Image classification data set "ImagesProcessed" (pbprateek/Image_scaper_classifier on GitHub). Class labels (4): beds, chairs, lighting, wardrobe.

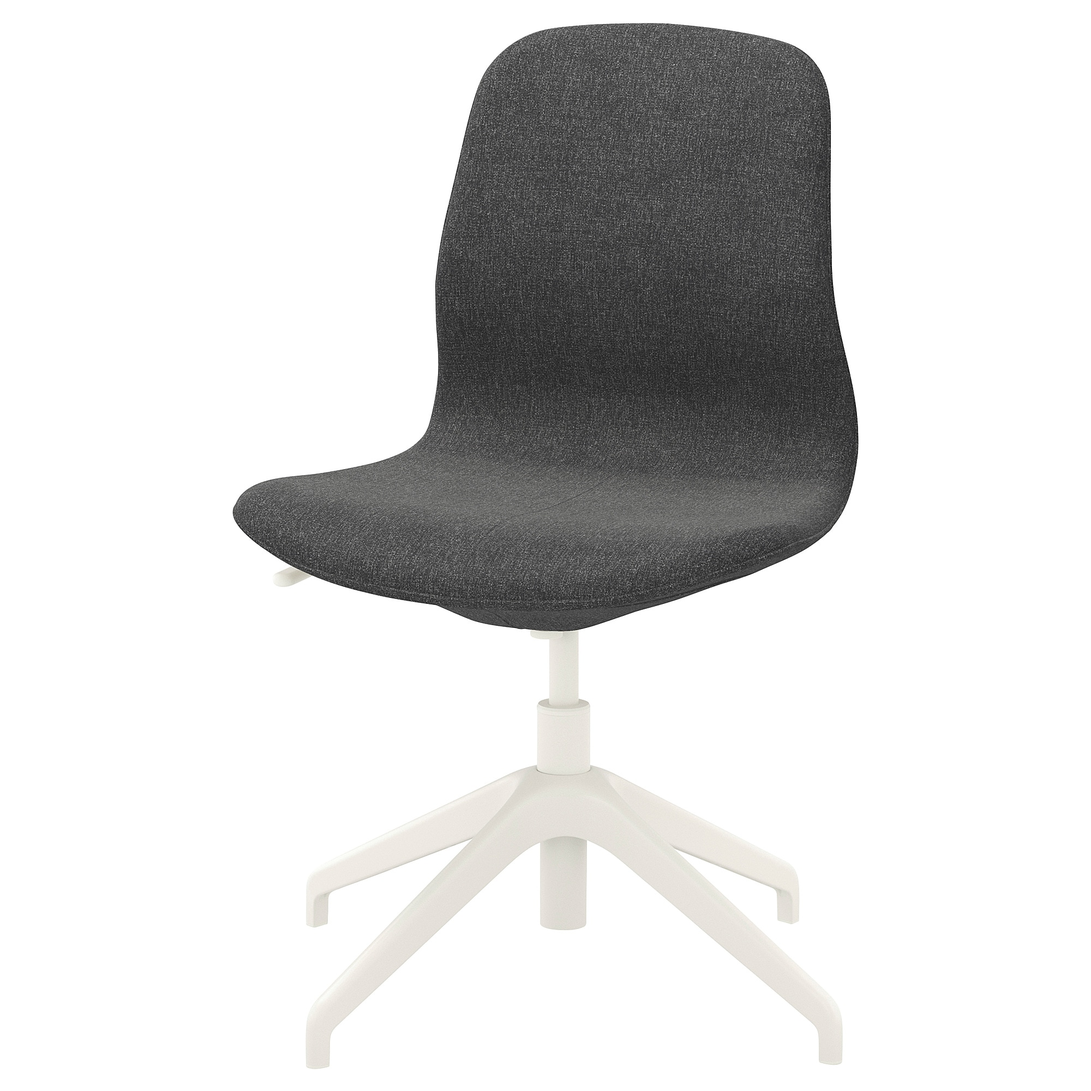
Label: chairs

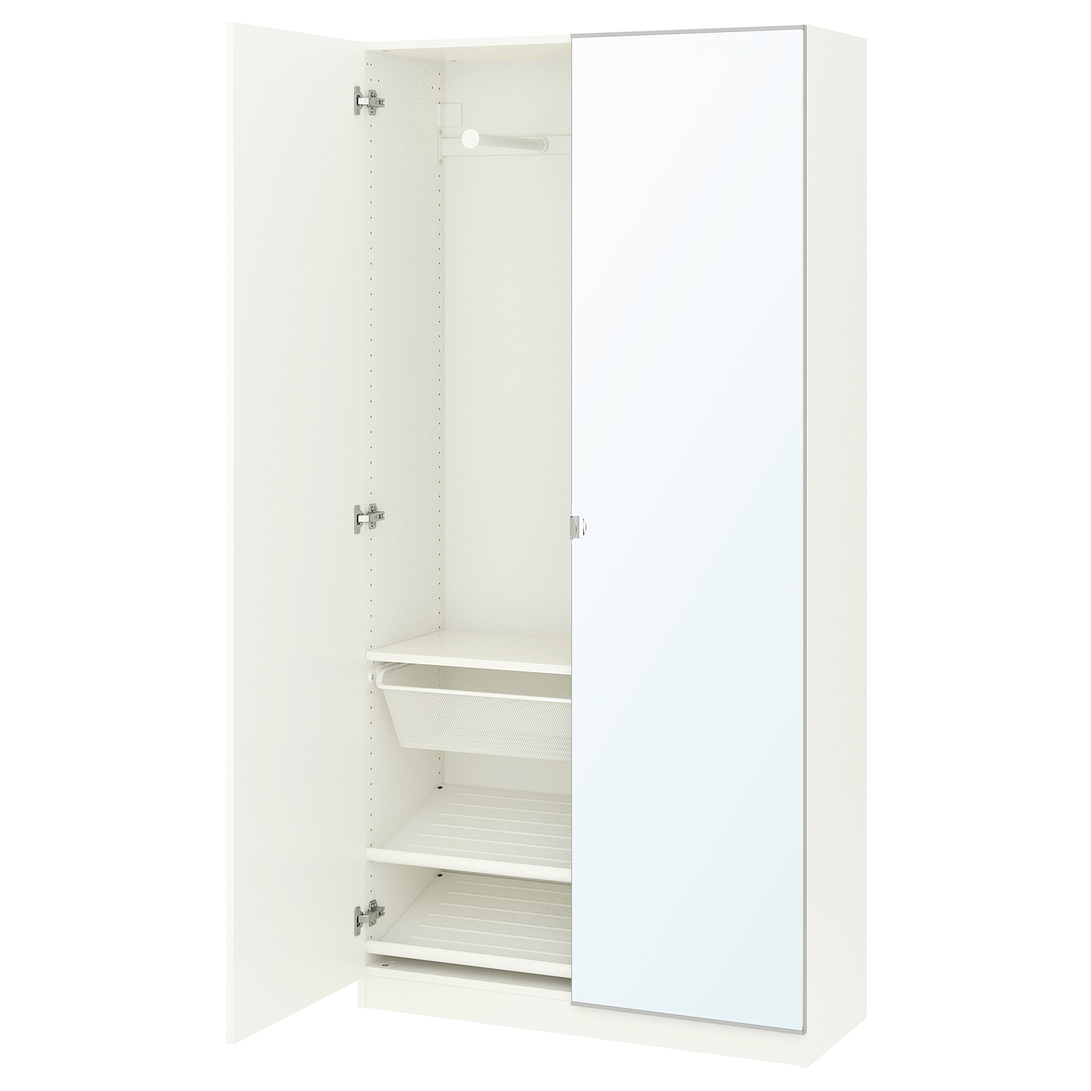
Label: wardrobe

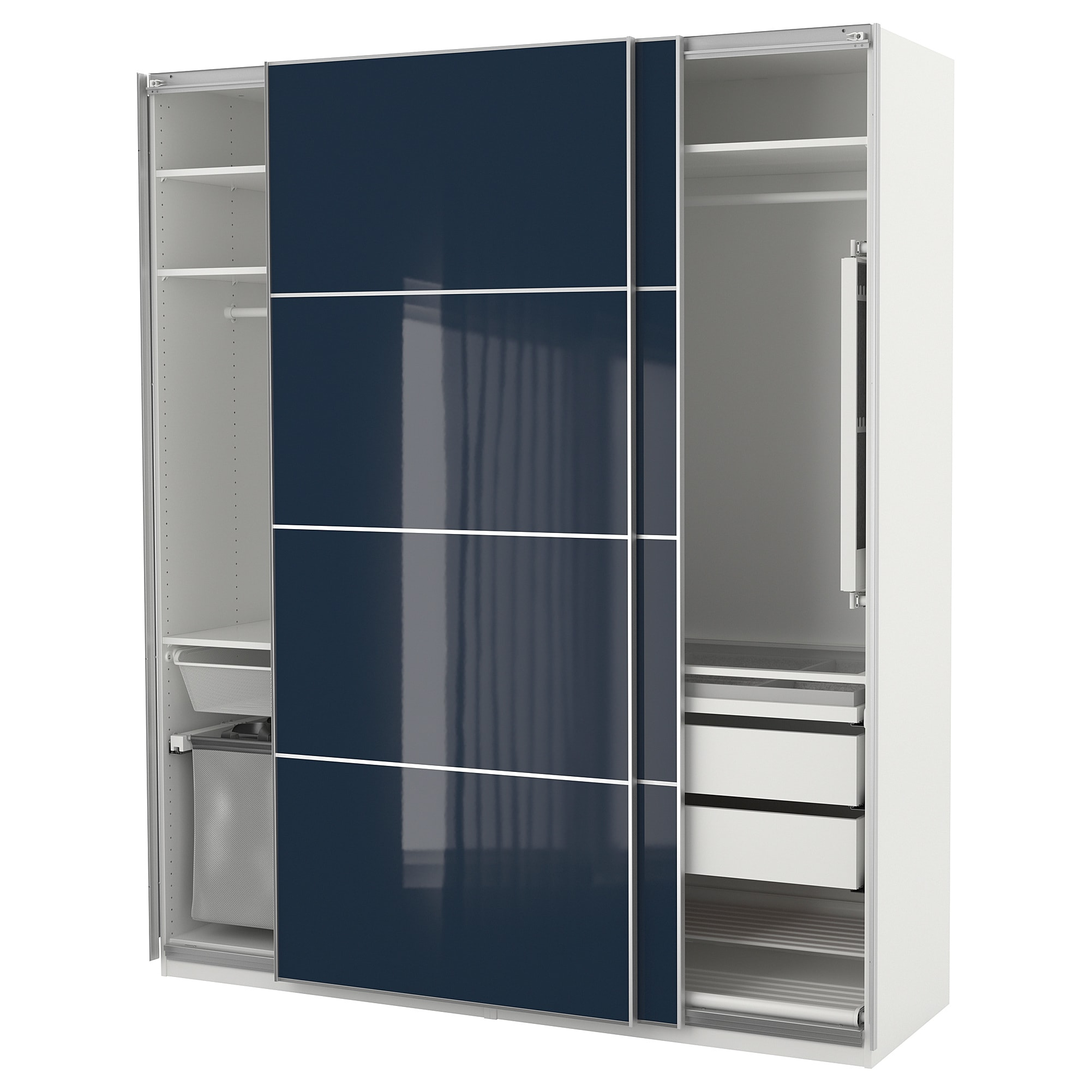
Label: wardrobe

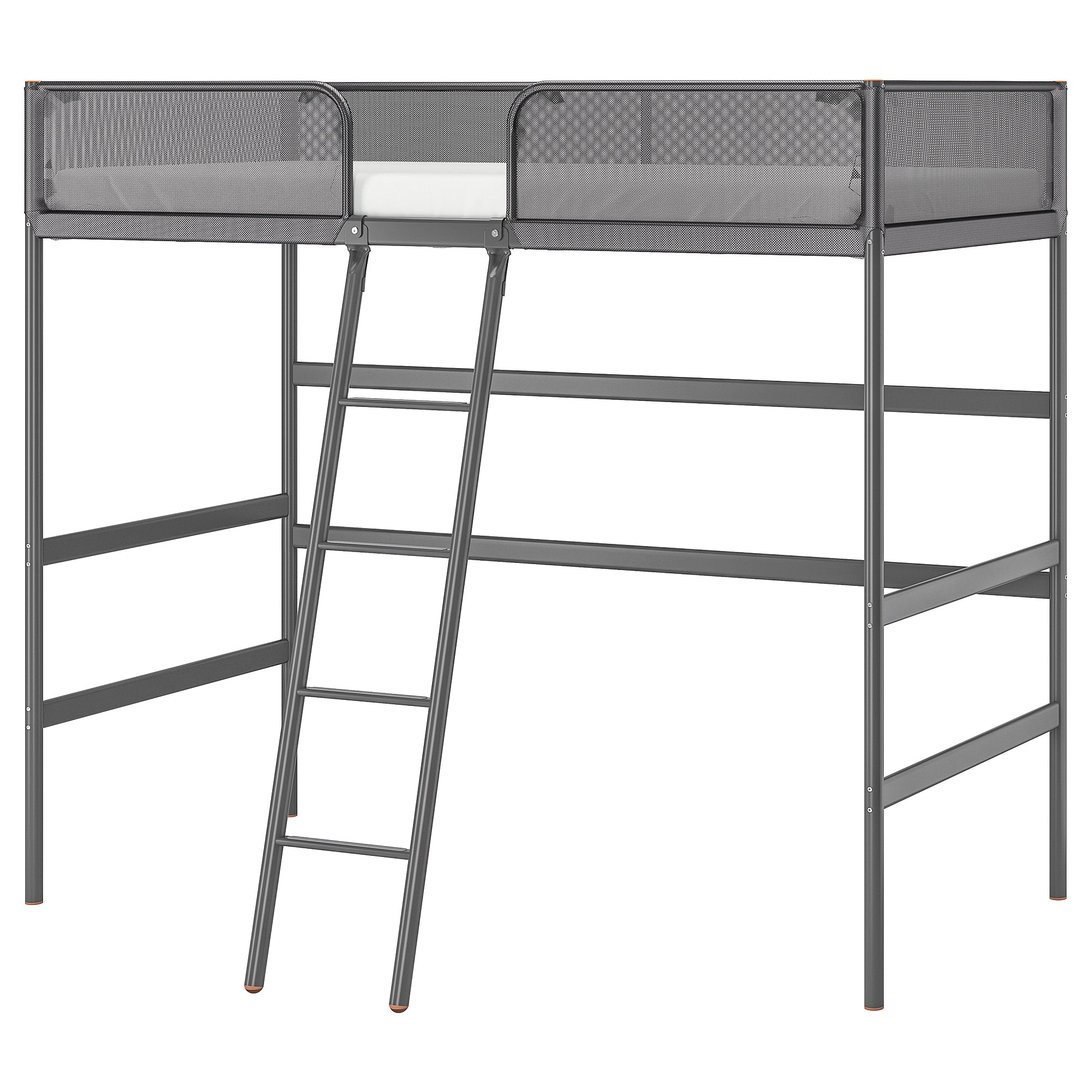
Label: beds

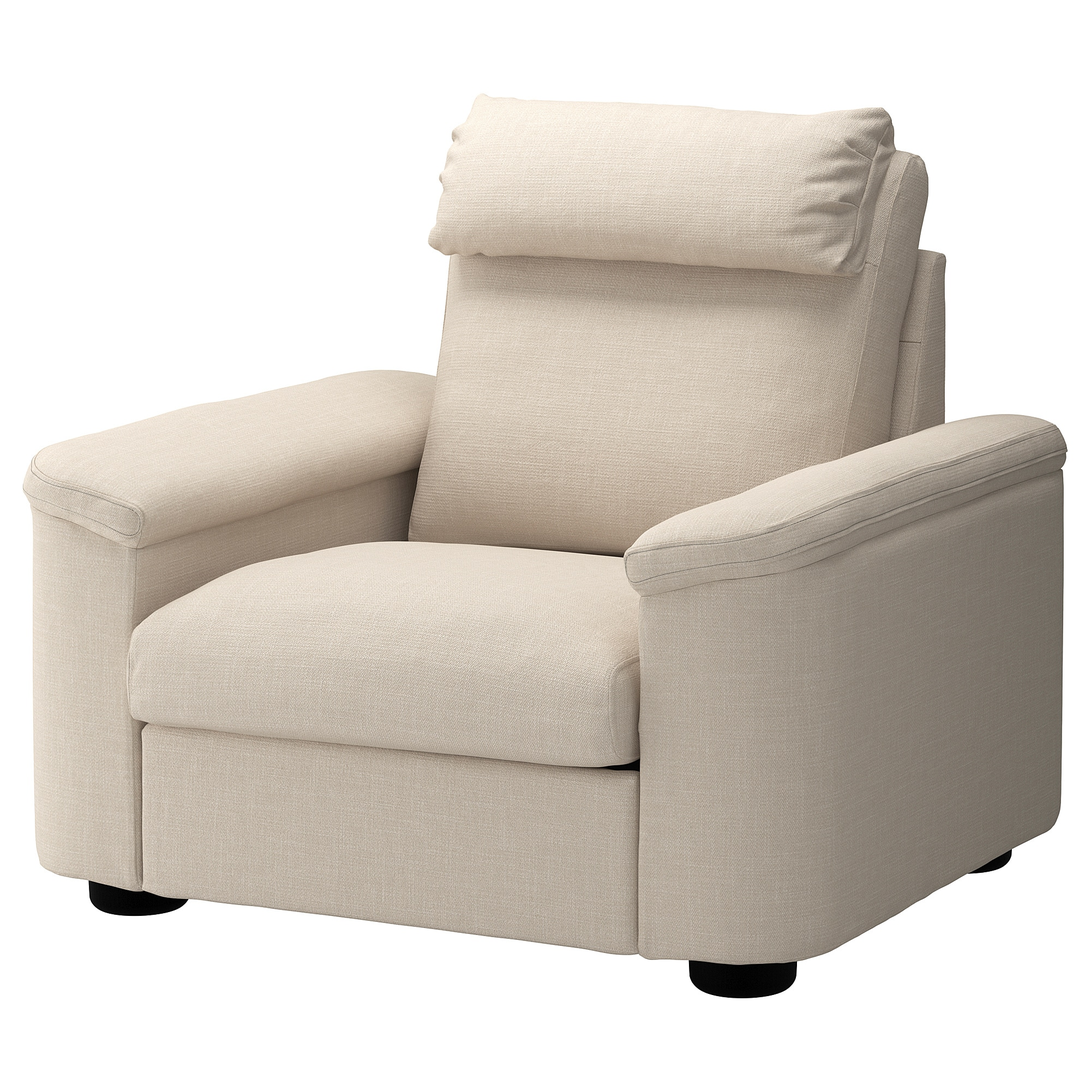
Label: chairs

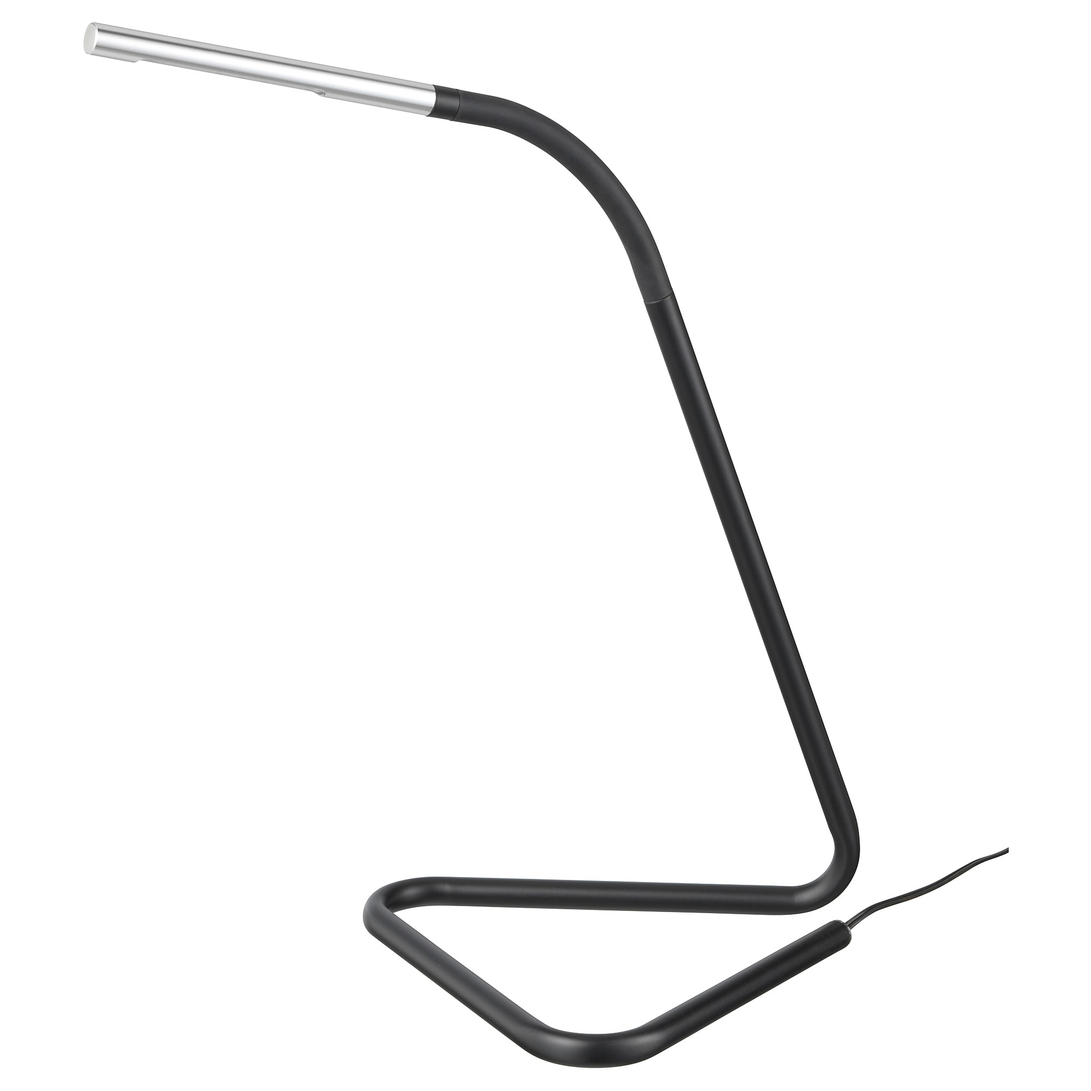
Label: lighting
